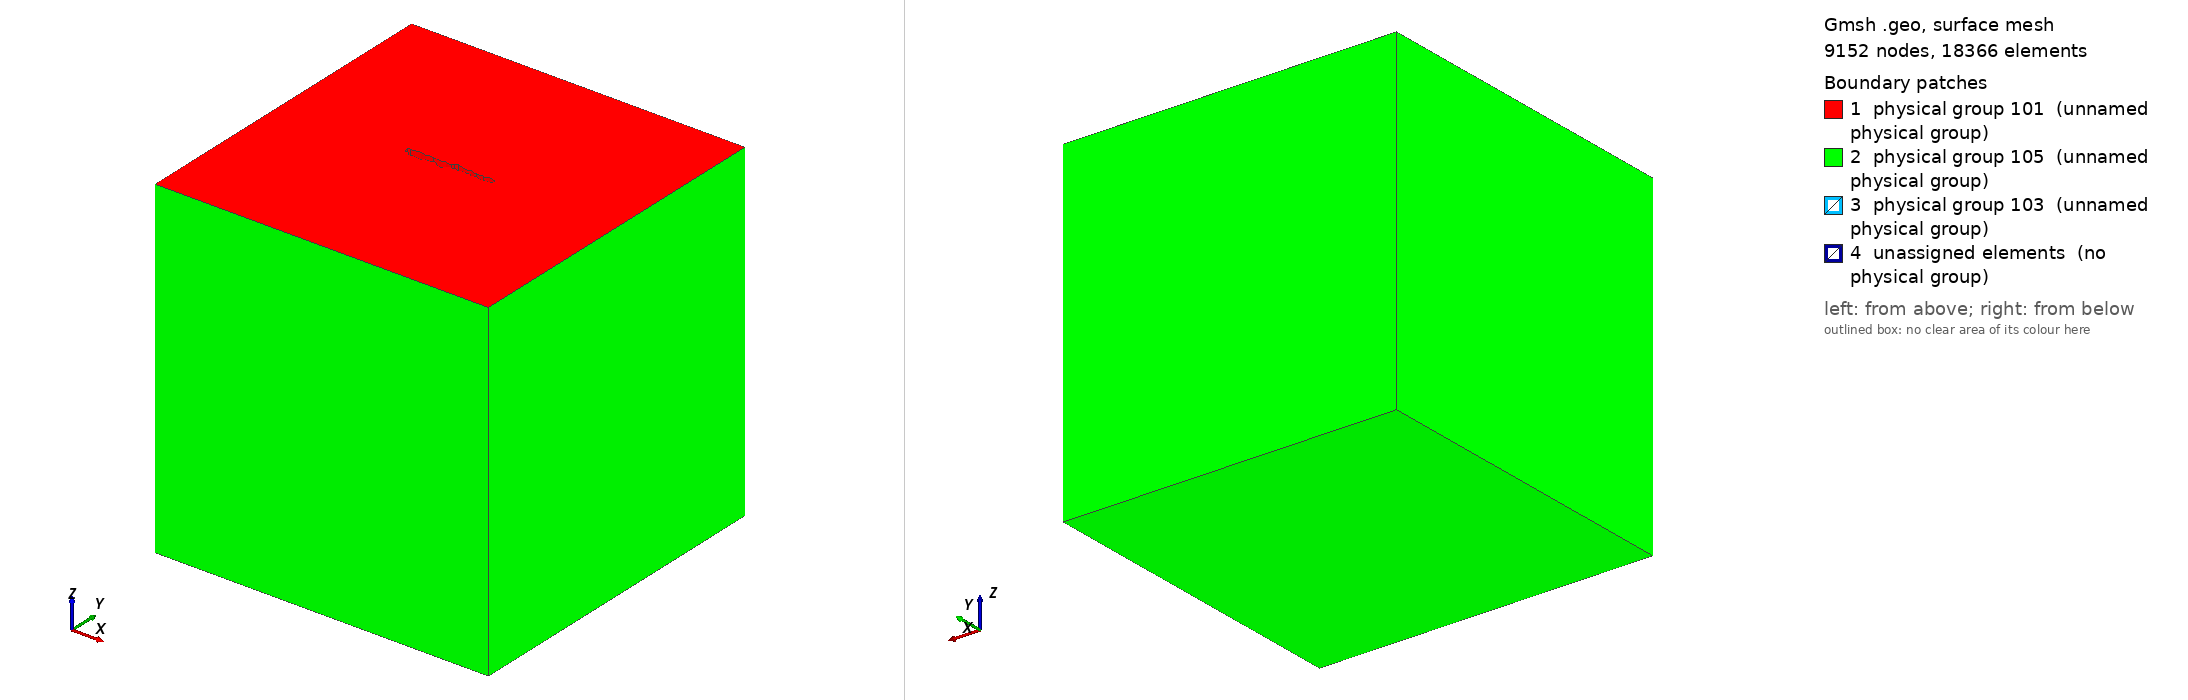

Gmsh geometry script, surface-meshed: 9152 nodes, 18366 surface elements. Boundary patches (legend numbers): 1 physical group 101 (unnamed physical group), 2 physical group 105 (unnamed physical group), 3 physical group 103 (unnamed physical group), 4 unassigned elements (no physical group). Left view from above one corner, right view from below the opposite corner. Legend entries are the model's physical surfaces; 'unassigned elements' are surfaces in no physical group. The drawing asked Gmsh for element sizes between 1% and 20% of the model's largest extent; the script's own settings can give other sizes.

=== ssaf_02.geo (drawn) ===
lc = 1e3;
lc_fault = 80;

// Fault size
Fault_length = 3e3;                // Horizontal extent of the fault
Fault_width = 3e3;                // Vertical extent of the fault
Fault_dip = 90*Pi/180.;

//Nucleation in X,Z local coordinates
X_nucl = 0e3;                      // X coordinate of nucleation patch center
Width_nucl = 7e3;                  // Z coordinate of nucleation patch center
R_nucl = 0.25e3;                   // Half of the size of nucleation patch
lc_nucl = 50;

// Domain Size
Xmax = 6e3; 
Xmin = -Xmax;
Ymax = 6e3; 
Ymin = -Ymax;
Zmin = -12e3;


//Create the Volume
Point(1) = {Xmin, Ymin, 0, lc};
Point(2) = {Xmin, Ymax, 0, lc};
Point(3) = {Xmax, Ymax, 0, lc};
Point(4) = {Xmax, Ymin, 0, lc};
Line(1) = {1, 2};
Line(2) = {2, 3};
Line(3) = {3, 4};
Line(4) = {4, 1};
Line Loop(5) = {1,2,3,4};
Plane Surface(1) = {5};
Extrude {0,0, Zmin} { Surface{1}; }

//Create the fault
Point(100) = {-0.5*Fault_length , 0 , -(7e3 + 0.5 * Fault_width), lc};
Point(101) = {-0.5*Fault_length , 0 , -(7e3 - 0.5 * Fault_width), lc};
Point(102) = { 0.5*Fault_length , 0 , -(7e3 - 0.5 * Fault_width), lc};
Point(103) = { 0.5*Fault_length , 0 , -(7e3 + 0.5 * Fault_width), lc};
Line(100) = {100, 101};
Line(101) = {101, 102};
Line{101} In Surface{1};
Line(102) = {102, 103};
Line(103) = {103, 100};

//create nucleation patch
Point(201) = {X_nucl + R_nucl , 0 , -(Width_nucl+R_nucl), lc_nucl};
Point(202) = {X_nucl + R_nucl , 0 , -(Width_nucl-R_nucl), lc_nucl};
Point(203) = {X_nucl - R_nucl , 0 , -(Width_nucl-R_nucl), lc_nucl};
Point(204) = {X_nucl - R_nucl , 0 , -(Width_nucl+R_nucl), lc_nucl};
Line(200) = {201, 202};
Line(201) = {202, 203};
Line(202) = {203, 204};
Line(203) = {204, 201};
Line Loop(204) = {200,201,202,203};
Plane Surface(200) = {204};

Line Loop(105) = {100,101,102,103,200,201,202,203};
Plane Surface(100) = {105};

//There is a bug in "Attractor", we need to define a Ruled surface in FaceList
Line Loop(106) = {100,101,102,103};
Ruled Surface(101) = {106};
Ruled Surface(201) = {204};

Surface{100,200} In Volume{1};


//1.2 Managing coarsening away from the fault
// Attractor field returns the distance to the curve (actually, the
// distance to 100 equidistant points on the curve)
Field[1] = Distance;
Field[1].FacesList = {101};

// Matheval field returns "distance squared + lc/20"
Field[2] = MathEval;
//Field[2].F = Sprintf("0.02*F1 + 0.00001*F1^2 + %g", lc_fault);
//Field[2].F = Sprintf("0.02*F1 +(F1/2e3)^2 + %g", lc_fault);
Field[2].F = Sprintf("0.05*F1 +(F1/2.5e3)^2 + %g", lc_fault);

//3.4.5 Managing coarsening around the nucleation Patch
Field[3] = Distance;
Field[3].FacesList = {201};

Field[4] = Threshold;
Field[4].IField = 3;
Field[4].LcMin = lc_nucl;
Field[4].LcMax = lc_fault;
Field[4].DistMin = R_nucl;
Field[4].DistMax = 3*R_nucl;

Field[5] = Restrict;
Field[5].IField = 4;
Field[5].FacesList = {100,200} ;

//equivalent of propagation size on element
Field[6] = Threshold;
Field[6].IField = 1;
Field[6].LcMin = lc_fault;
Field[6].LcMax = lc;
Field[6].DistMin = 2*lc_fault;
Field[6].DistMax = 2*lc_fault+0.001;


Field[7] = Min;
Field[7].FieldsList = {2,5,6};


Background Field = 7;

Physical Surface(101) = {1};
Physical Surface(103) = {100,200};
//This ones are read in the gui
Physical Surface(105) = {14,18,22,26,27};

Physical Volume(1) = {1};
Mesh.MshFileVersion = 2.2;
